Dataset: Zeytin_224x224_Augmented (GitHub, omersuyank/OliveDiseases). Classes: kus gozu mantari, pas akari, saglikli.

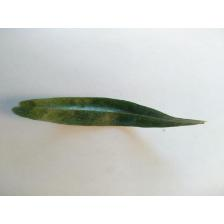
Label: pas akari

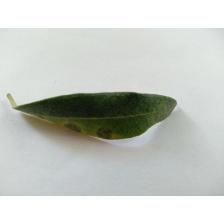
Label: kus gozu mantari

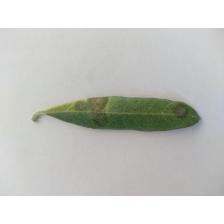
Label: kus gozu mantari

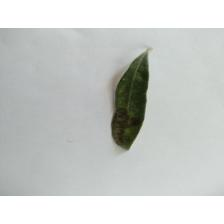
Label: kus gozu mantari

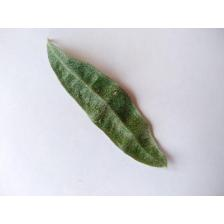
Label: pas akari

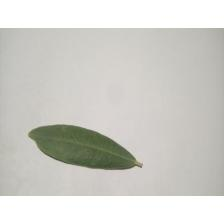
Label: saglikli
